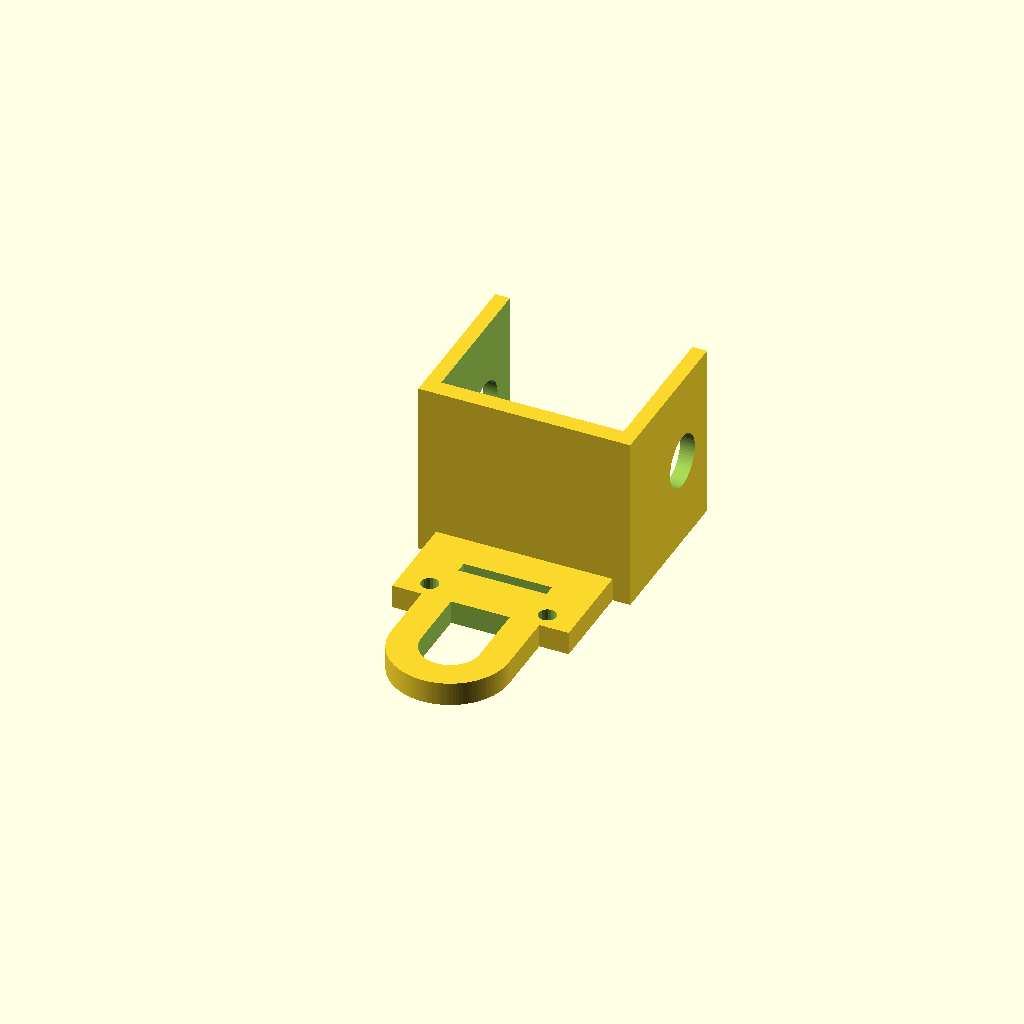
Cell 1: rendered with the file's own defaults.
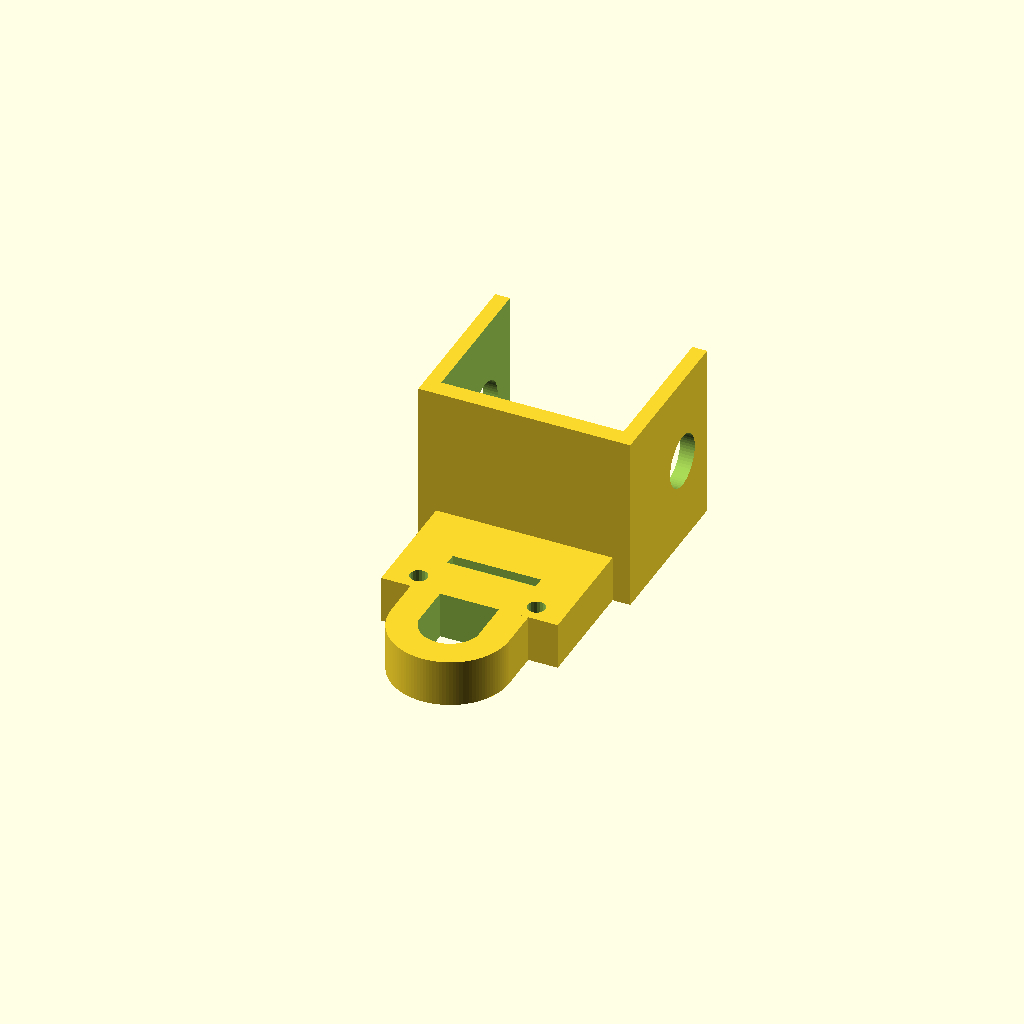
Cell 2 — e set to 8, the other parameters unchanged.
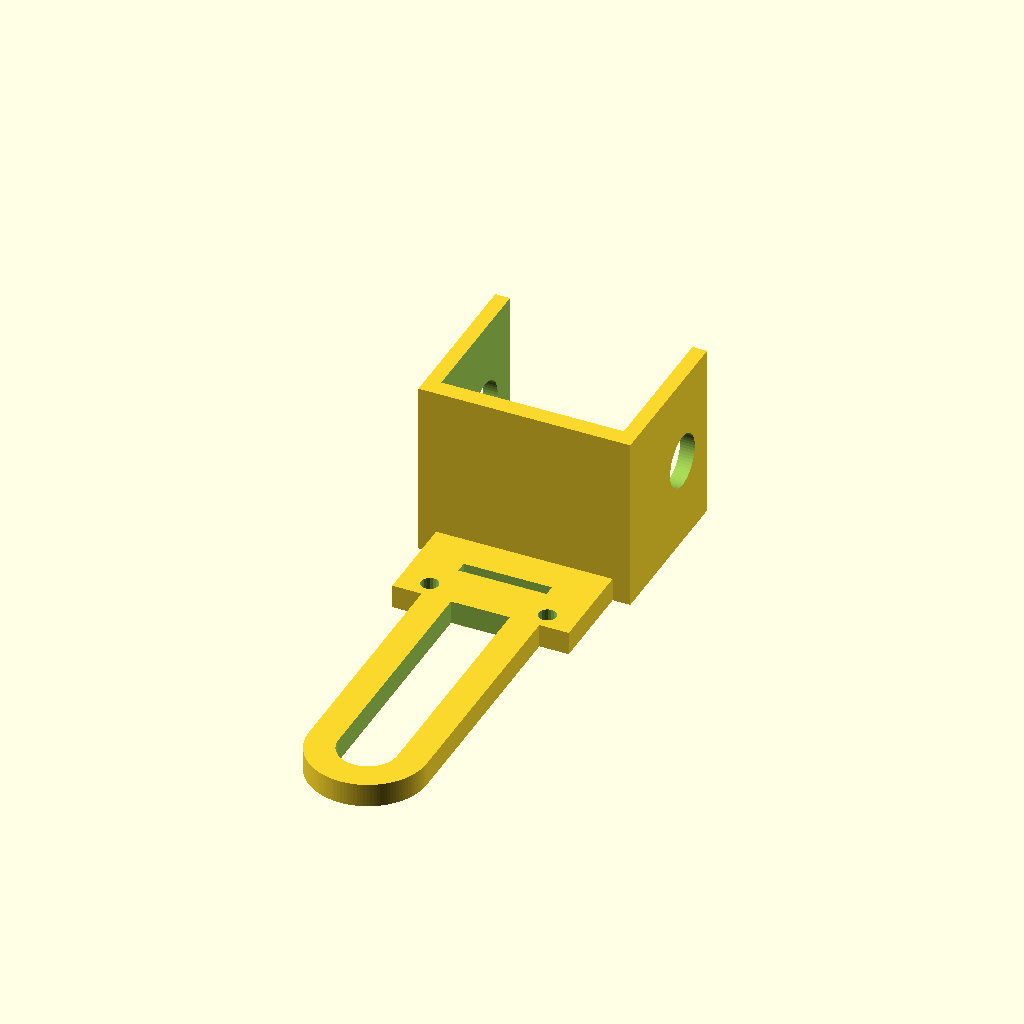
Cell 3: the same model with h = 60.
All cells are drawn from one camera (rotation 55°, 0°, 25°, orthographic, colour scheme Cornfield), so only the parameter changes between them.
OpenSCAD source file robot/stop.scad:
$fs=$fs/4;
$fa=$fa/4;

e=4;
h=30;

difference(){
    union(){
        translate([-18, -3,  0])cube([36,28,30]);
 
        translate([-15,  -15-e, 0])cube([30,15+e,e]);
        hull(){
            translate([-10,  -e, 0])cube([20,e,e]);
            translate([0, -h,  0]) cylinder(r=10, e);
        }
    }
    
    hull(){
        translate([-5, -15-2*e,  0])cube([10,e,e]);
        translate([0,  -h, -1]) cylinder(r=5, e+2);
    }
    translate([0, -6-e,  e])cube([15,2,3], true);
    translate([-10,  -e-12, -1]) cylinder(r=1.5, e+2);
    translate([ 10,  -e-12, -1]) cylinder(r=1.5, e+2);
    
    translate([ 0, 16, 15]) rotate([0,-90,0])cylinder(r=4.5, 40, center= true);
    translate([-15.5,  0, -1])cube([31,40, 33]);
 
}
Customizer parameters (derived from the source; name, type, default, range or options):
e: number, default 4
h: number, default 30
